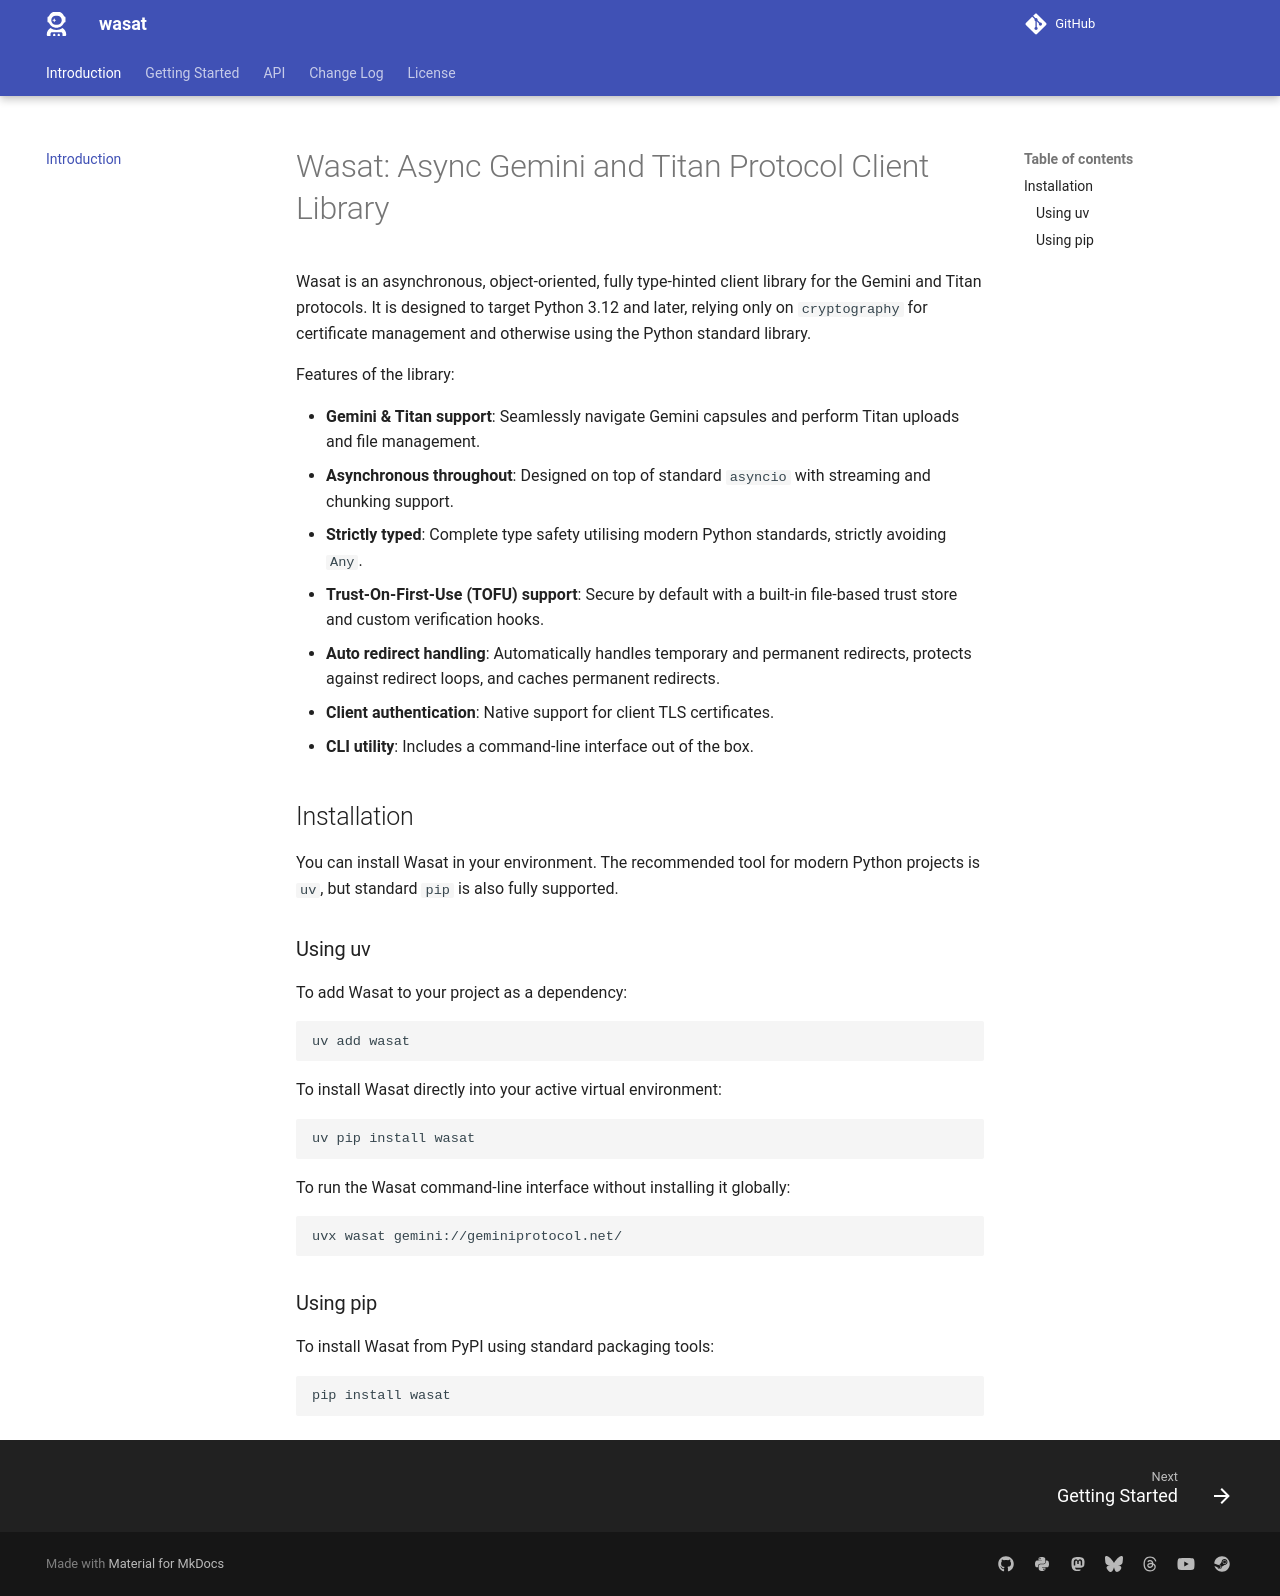

repository: davep/wasat · page: index.html · generator: mkdocs

# Wasat: Async Gemini and Titan Protocol Client Library

Wasat is an asynchronous, object-oriented, fully type-hinted client library for the Gemini and Titan protocols. It is designed to target Python 3.12 and later, relying only on `cryptography` for certificate management and otherwise using the Python standard library.

Features of the library:

- **Gemini & Titan support**: Seamlessly navigate Gemini capsules and perform Titan uploads and file management.
- **Asynchronous throughout**: Designed on top of standard `asyncio` with streaming and chunking support.
- **Strictly typed**: Complete type safety utilising modern Python standards, strictly avoiding `Any`.
- **Trust-On-First-Use (TOFU) support**: Secure by default with a built-in file-based trust store and custom verification hooks.
- **Auto redirect handling**: Automatically handles temporary and permanent redirects, protects against redirect loops, and caches permanent redirects.
- **Client authentication**: Native support for client TLS certificates.
- **CLI utility**: Includes a command-line interface out of the box.

## Installation

You can install Wasat in your environment. The recommended tool for modern Python projects is `uv`, but standard `pip` is also fully supported.

### Using uv

To add Wasat to your project as a dependency:

```bash
uv add wasat
```

To install Wasat directly into your active virtual environment:

```bash
uv pip install wasat
```

To run the Wasat command-line interface without installing it globally:

```bash
uvx wasat gemini://geminiprotocol.net/
```

### Using pip

To install Wasat from PyPI using standard packaging tools:

```bash
pip install wasat
```
